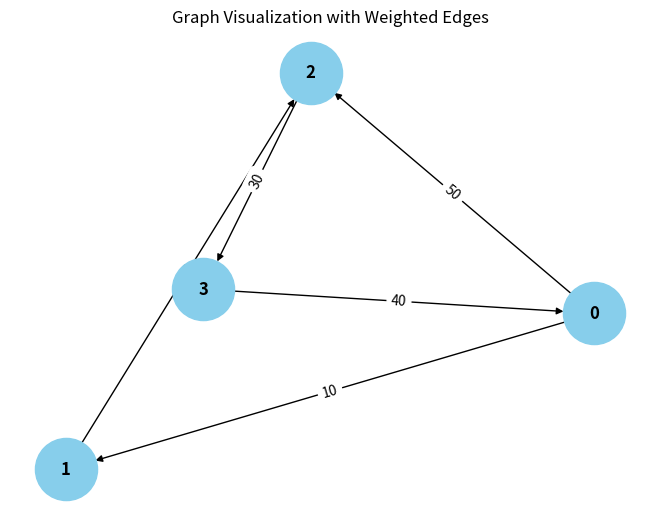

Recreate this plot in Python.
from collections import defaultdict

# ---------------------------
# WeightedGraph Class
# ---------------------------
class WeightedGraph:
    def __init__(self, vertices):
        self.vertices = vertices
        self.adj_list = {i: [] for i in range(vertices)}  # Adjacency list for the graph
        self.edges = []  # List to store the edges (u, v, weight)

    def add_edge(self, u, v, weight):
        """Add a single edge to the graph."""
        if (u, v, weight) not in self.edges:
            self.edges.append((u, v, weight))
            self.adj_list[u].append((v, weight))

    def add_multiple_edges(self, edges):
        """Add multiple edges at once."""
        for u, v, weight in edges:
            self.add_edge(u, v, weight)

    def get_edges(self):
        """Return all edges in the graph."""
        return self.edges

    def print_edges(self):
        """Print the edges of the graph."""
        print("Edges in the graph:")
        for u, v, weight in self.edges:
            print(f"{u} -> {v} (Weight: {weight})")

    def print_adj_list(self):
        """Print the adjacency list of the graph."""
        print("Adjacency List of the graph:")
        for u in self.adj_list:
            print(f"{u} -> {self.adj_list[u]}")

    def is_cyclic_directed(self):
        """Detect if there is a cycle in a directed graph using DFS."""
        visited = [False] * self.vertices
        rec_stack = [False] * self.vertices

        def dfs(v):
            visited[v] = True
            rec_stack[v] = True
            for neighbor, _ in self.adj_list[v]:
                if not visited[neighbor] and dfs(neighbor):
                    return True
                elif rec_stack[neighbor]:
                    return True
            rec_stack[v] = False
            return False

        for node in range(self.vertices):
            if not visited[node]:
                if dfs(node):
                    return False
        return False

    def is_cyclic_undirected(self):
        """Detect if there is a cycle in an undirected graph using DFS."""
        visited = [False] * self.vertices

        def dfs(v, parent):
            visited[v] = True
            for neighbor, _ in self.adj_list[v]:
                if not visited[neighbor]:
                    if dfs(neighbor, v):
                        return True
                elif parent != neighbor:
                    return True
            return False

        for node in range(self.vertices):
            if not visited[node]:
                if dfs(node, -1):
                    return True
        return False

    def is_negative_cycle(self):
        """Detect if there is a negative cycle using Bellman-Ford."""
        dist = [float("inf")] * self.vertices
        dist[0] = 0  # Start from node 0

        for _ in range(self.vertices - 1):
            for u, v, weight in self.edges:
                if dist[u] != float("inf") and dist[u] + weight < dist[v]:
                    dist[v] = dist[u] + weight

        for u, v, weight in self.edges:
            if dist[u] != float("inf") and dist[u] + weight < dist[v]:
                return True  # Negative cycle detected
        return False

    def reset_graph(self):
        """Reset the graph to its empty state."""
        self.edges = []  # Clear all edges
        self.adj_list = {i: [] for i in range(self.vertices)}  # Reset adjacency list for each vertex

    def union(self, parent, u, v):
        """Union-find helper function."""
        root_u = self.find_parent(parent, u)
        root_v = self.find_parent(parent, v)
        if root_u != root_v:
            parent[root_u] = root_v

    def find_parent(self, parent, v):
        """Find the root of the node using path compression."""
        if parent[v] == -1:
            return v
        parent[v] = self.find_parent(parent, parent[v])
        return parent[v]

    def is_cyclic_undirected_union_find(self):
        """Detect cycles in an undirected graph using Union-Find."""
        parent = [-1] * self.vertices

        for u, v, _ in self.edges:
            x = self.find_parent(parent, u)
            y = self.find_parent(parent, v)

            if x == y:
                return True
            self.union(parent, x, y)
        return False

    # ---------------------------
    # Helper functions for testing
    # ---------------------------

    def reset_graph_helper(self):
        """Reset the graph to an empty state for testing."""
        self.edges = []
        self.adj_list = defaultdict(list)

    def get_edges_helper(self):
        """Return all edges for testing."""
        return self.edges

    def add_multiple_edges_helper(self, edges):
        """Add multiple edges for testing."""
        for edge in edges:
            self.add_edge(*edge)

# ---------------------------
# Helper Class for Cycle Test Results
# ---------------------------
class CycleDetectionResults:
    def __init__(self):
        self.directed_cycle_detected = False
        self.undirected_cycle_detected = False
        self.negative_cycle_detected = False

# ---------------------------
# Additional Functionalities
# ---------------------------

class GraphRenderer:
    def __init__(self, graph):
        """Initialize the renderer for visualizing the graph."""
        self.graph = graph

    def render_edges(self):
        """Render the edges of the graph."""
        print("\nRendering edges of the graph:")
        for u, v, weight in self.graph.get_edges():
            print(f"{u} -> {v} (Weight: {weight})")

    def render_adj_list(self):
        """Render the adjacency list of the graph."""
        print("\nRendering adjacency list:")
        self.graph.print_adj_list()

    def render_summary(self):
        """Render a summary of the graph."""
        print("\nGraph summary:")
        print(f"Total vertices: {self.graph.vertices}")
        print(f"Total edges: {len(self.graph.get_edges())}")
        print(f"Is cyclic (directed): {self.graph.is_cyclic_directed()}")
        print(f"Is cyclic (undirected): {self.graph.is_cyclic_undirected()}")
        print(f"Has negative cycle: {self.graph.is_negative_cycle()}")

import matplotlib.pyplot as plt
import networkx as nx

class WeightedGraphVisualization:
    def __init__(self, graph):
        """Initialize the visualization of weighted graph."""
        self.graph = graph

    def visualize(self):
        """Visualize the graph with weighted edges using networkx and matplotlib."""
        G = nx.DiGraph()  # Using DiGraph for directed graph visualization

        # Add edges to the networkx graph
        for u, v, weight in self.graph.get_edges():
            G.add_edge(u, v, weight=weight)

        # Draw the graph
        pos = nx.spring_layout(G)  # Layout for node positioning
        edge_labels = nx.get_edge_attributes(G, 'weight')

        # Draw nodes, edges, and labels
        nx.draw(G, pos, with_labels=True, node_color='skyblue', node_size=2000, font_size=12, font_weight='bold')
        nx.draw_networkx_edge_labels(G, pos, edge_labels=edge_labels)

        # Display the plot
        plt.title("Graph Visualization with Weighted Edges")
        plt.show()


# ---------------------------
# Main Program
# ---------------------------

class WeightedGraphHandler:
    def __init__(self, vertices):
        """Initialize the graph handler."""
        self.graph = WeightedGraph(vertices)
        self.renderer = GraphRenderer(self.graph)
        self.visualizer = WeightedGraphVisualization(self.graph)

    def add_edges(self, edges):
        """Add edges to the graph."""
        for edge in edges:
            self.graph.add_edge(*edge)

    def render_graph(self):
        """Render the graph using the renderer."""
        self.renderer.render_edges()
        self.renderer.render_adj_list()

    def visualize_graph(self):
        """Visualize the graph using the visualizer."""
        self.visualizer.visualize()

    def cycle_detection_summary(self):
        """Print the cycle detection summary."""
        print("\nCycle detection summary:")
        print(f"Directed cycle detected: {self.graph.is_cyclic_directed()}")
        print(f"Undirected cycle detected: {self.graph.is_cyclic_undirected()}")
        print(f"Negative cycle detected: {self.graph.is_negative_cycle()}")

# ---------------------------
# Extended Graph Operations
# ---------------------------

class GraphCycleAnalysis:
    def __init__(self, graph):
        """Initialize cycle analysis on the graph."""
        self.graph = graph
        self.results = CycleDetectionResults()

    def analyze_cycles(self):
        """Analyze different types of cycles in the graph."""
        self.results.directed_cycle_detected = self.graph.is_cyclic_directed()
        self.results.undirected_cycle_detected = self.graph.is_cyclic_undirected()
        self.results.negative_cycle_detected = self.graph.is_negative_cycle()

    def print_analysis(self):
        """Print the analysis results."""
        print(f"Directed cycle detected: {self.results.directed_cycle_detected}")
        print(f"Undirected cycle detected: {self.results.undirected_cycle_detected}")
        print(f"Negative cycle detected: {self.results.negative_cycle_detected}")

# ---------------------------
# Main Function
# ---------------------------

if __name__ == "__main__":
    # Create a graph with 4 vertices (0, 1, 2, 3)
    graph_handler = WeightedGraphHandler(4)

    # Add some sample edges (u, v, weight)
    edges = [
        (0, 1, 10),  # Edge from 0 to 1 with weight 10
        (1, 2, 20),  # Edge from 1 to 2 with weight 20
        (2, 3, 30),  # Edge from 2 to 3 with weight 30
        (3, 0, 40),  # Edge from 3 to 0 with weight 40 (creates a directed cycle: 0 -> 1 -> 2 -> 3 -> 0)
        (0, 2, 50)  # Edge from 0 to 2 with weight 50
    ]

    # Add edges to the graph
    graph_handler.add_edges(edges)

    # Render the graph's edges and adjacency list
    graph_handler.render_graph()

    # Visualize the graph
    graph_handler.visualize_graph()

    # Detect and print the cycle results
    graph_handler.cycle_detection_summary()

    # Analyze cycles in detail
    cycle_analysis = GraphCycleAnalysis(graph_handler.graph)
    cycle_analysis.analyze_cycles()
    cycle_analysis.print_analysis()
